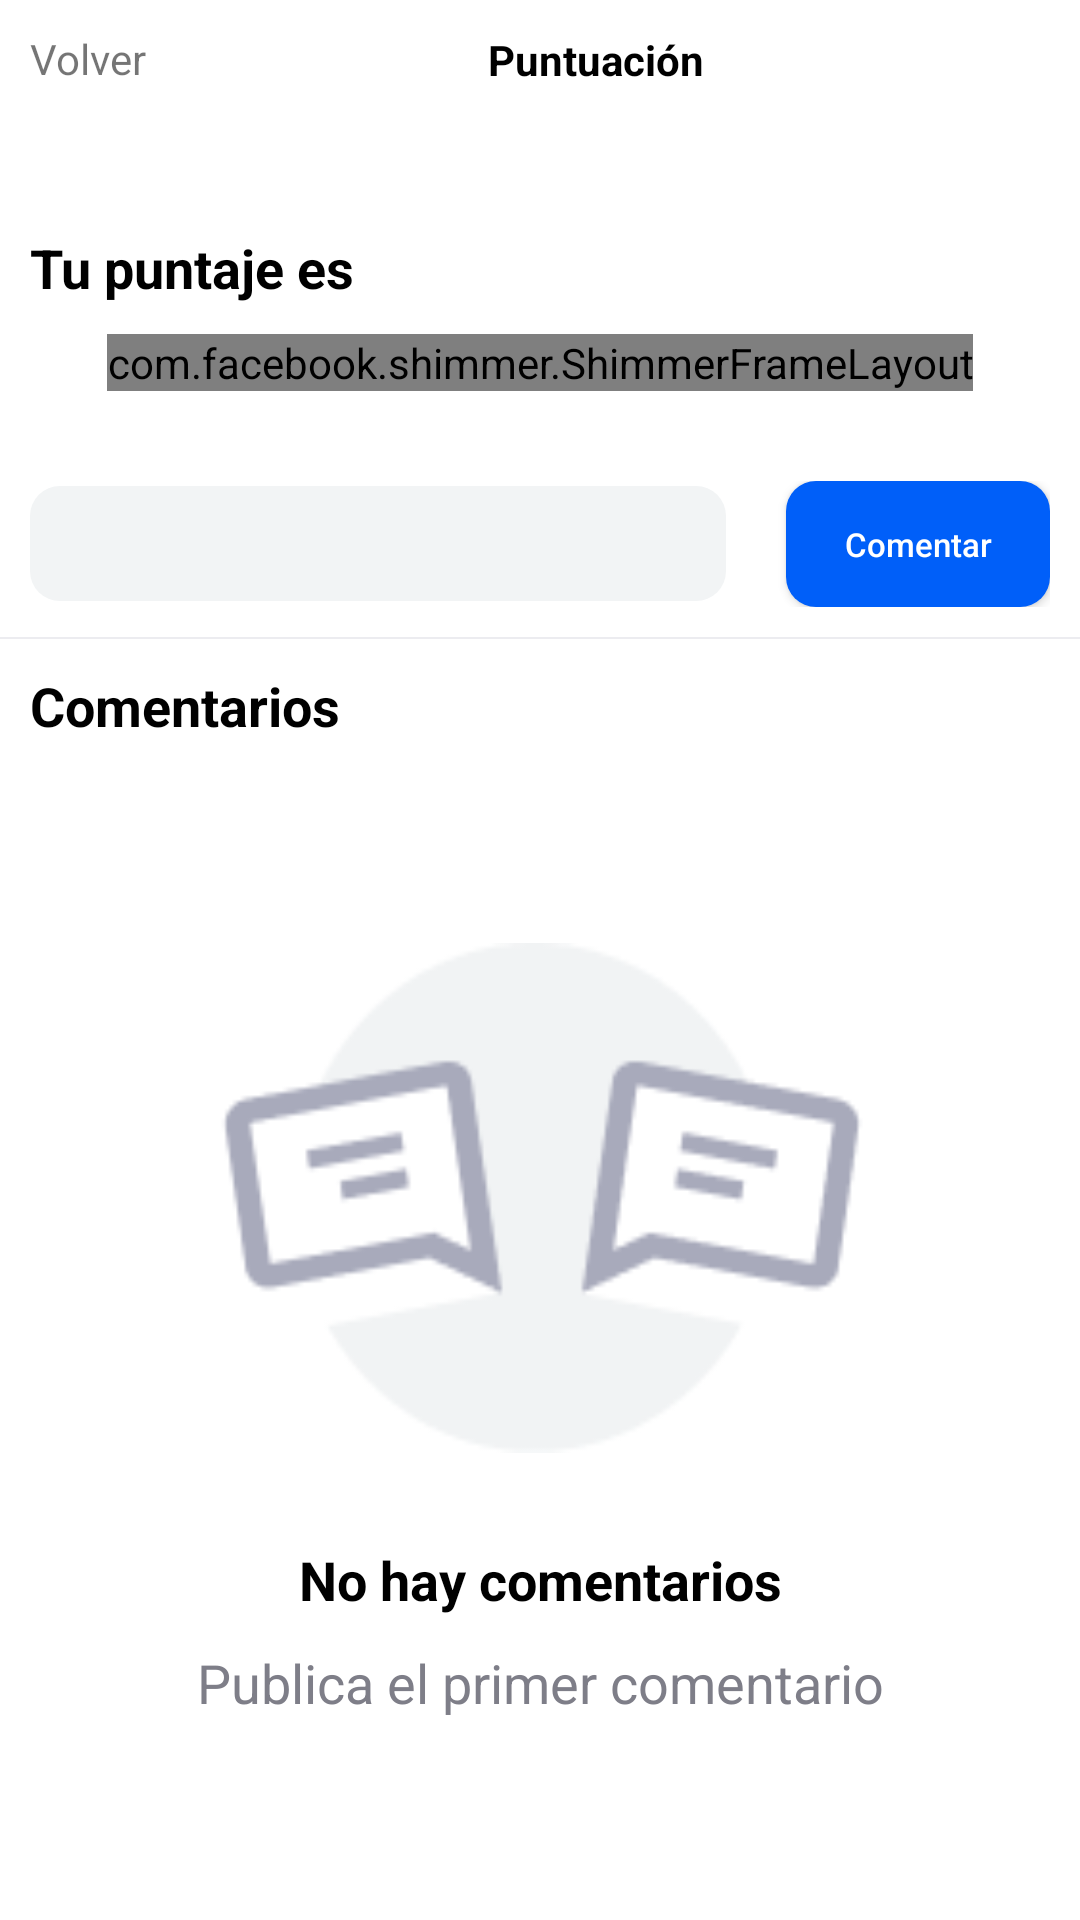

Layout XML and referenced resources for this Android screen:
<!-- AndroidManifest.xml: application theme Theme.AppCompat.DayNight.NoActionBar -->
<!-- res/layout/activity_rate.xml -->
<?xml version="1.0" encoding="utf-8"?>
<LinearLayout xmlns:android="http://schemas.android.com/apk/res/android"
    xmlns:app="http://schemas.android.com/apk/res-auto"
    xmlns:tools="http://schemas.android.com/tools"
    android:layout_width="fill_parent"
    android:layout_height="fill_parent"
    android:orientation="vertical"
    android:background="#fff"
    tools:context=".Activities.RateActivity">

    <LinearLayout
        android:background="#ffffff"
        android:layout_width="match_parent"
        android:layout_height="40dp"
        android:orientation="horizontal"
        android:gravity="center"
        android:padding="10dp"
        android:textAlignment="center"
        android:layout_marginBottom="15dp">
        <TextView
            android:id="@+id/txtVolver"
            android:layout_width="wrap_content"
            android:layout_height="match_parent"
            android:text="Volver" />
        <TextView
            android:textStyle="bold"
            android:textColor="#000000"
            android:gravity="center"
            android:layout_width="300dp"
            android:layout_height="match_parent"
            android:text="Puntuación" />
        <TextView
            android:id="@+id/txtGuardar"
            android:textColor="#fff"
            android:layout_width="wrap_content"
            android:layout_height="match_parent"
            android:text="Done" />
    </LinearLayout>
    <ScrollView
        android:layout_width="match_parent"
        android:fillViewport="true"
    android:layout_height="match_parent" >
    <LinearLayout
        android:layout_width="match_parent"
        android:layout_height="wrap_content"
        android:orientation="vertical">

        <LinearLayout
            android:paddingLeft="10dp"
            android:paddingRight="10dp"
            android:layout_marginTop="22dp"
            android:layout_width="match_parent"
            android:layout_height="wrap_content"
            android:gravity="center"
            android:background="#fff"
            android:orientation="vertical">
            <TextView
                android:layout_width="match_parent"
                android:layout_height="wrap_content"
                android:textSize="18dp"
                android:textColor="#000"
                android:textStyle="bold"
                android:layout_marginBottom="10dp"
                android:theme="@style/RatingBar"
                android:text="Tu puntaje es" />
            <com.facebook.shimmer.ShimmerFrameLayout
                android:id="@+id/shimmer_view_ratin_stars"
                android:layout_width="wrap_content"
                android:layout_height="wrap_content"
                app:shimmer_auto_start="true"
                >
                <RatingBar
                    android:numStars="5"
                    android:isIndicator="false"
                    android:stepSize="1"
                    android:layout_width="wrap_content"
                    android:layout_height="wrap_content" />
            </com.facebook.shimmer.ShimmerFrameLayout>
            <RatingBar
                android:id="@+id/ratingBar"
                android:visibility="gone"
                android:numStars="5"
                android:isIndicator="false"
                android:stepSize="1"
                android:layout_width="wrap_content"
                android:layout_height="wrap_content" />
            <LinearLayout

                android:layout_width="fill_parent"
                android:layout_height="wrap_content"
                android:layout_marginTop="30dp"
                android:orientation="horizontal"
                android:layout_gravity="center"
                android:gravity="center"
                >
                <EditText
                    android:id="@+id/editComentario"
                    android:layout_height="wrap_content"
                    android:layout_weight="1"
                    android:background="@drawable/box_grey_light"
                    android:textColor="#797987"
                    android:padding="7dp"
                    android:layout_width="fill_parent" />
                <LinearLayout
                    android:layout_width="20dp"
                    android:layout_height="match_parent" />

                <Button
                    android:id="@+id/btnComentario"
                    android:layout_width="wrap_content"
                    android:layout_height="42dp"
                    android:background="@drawable/box_blue"
                    android:text="Comentar"
                    android:textAllCaps="false"
                    android:textColor="#fff"
                    android:textSize="11dp" />
            </LinearLayout>
            </LinearLayout>
        <LinearLayout
            android:layout_marginTop="10dp"
            android:layout_marginBottom="10dp"
            android:layout_width="match_parent"
            android:layout_height="0.1mm"
            android:orientation="vertical"
            android:background="#ececf0" />
        <TextView
            android:layout_width="match_parent"
            android:layout_height="wrap_content"
            android:textSize="18dp"
            android:textColor="#000"
            android:paddingLeft="10dp"
            android:paddingRight="10dp"
            android:textStyle="bold"
            android:layout_marginBottom="10dp"
            android:theme="@style/RatingBar"
            android:text="Comentarios" />

        <LinearLayout
            android:id="@+id/contentEmptyComments"
            android:layout_width="match_parent"
            android:layout_height="match_parent"
            android:layout_gravity="center"
            android:gravity="center"
            android:orientation="vertical">
            <ImageView
                android:layout_width="240dp"
                android:layout_height="170dp"
                android:background="@drawable/commentsempty"
                android:layout_marginBottom="30dp"
                />
            <TextView
                android:layout_gravity="center"
                android:textAlignment="center"
                android:layout_width="match_parent"
                android:layout_height="wrap_content"
                android:textSize="18dp"
                android:textColor="#000"
                android:paddingLeft="10dp"
                android:paddingRight="10dp"
                android:textStyle="bold"
                android:layout_marginBottom="10dp"
                android:theme="@style/RatingBar"
                android:text="No hay comentarios" />
            <TextView
                android:layout_gravity="center"
                android:textAlignment="center"
                android:layout_width="match_parent"
                android:layout_height="wrap_content"
                android:textSize="18dp"
                android:textColor="#7e7e88"
                android:paddingLeft="10dp"
                android:paddingRight="10dp"
                android:layout_marginBottom="10dp"
                android:theme="@style/RatingBar"
                android:text="Publica el primer comentario" />
        </LinearLayout>
        <androidx.recyclerview.widget.RecyclerView
                android:id="@+id/recyclerPreviewMyCourses"
                android:background="#ffffff"
             android:visibility="gone"
                android:paddingLeft="10dp"
                android:paddingRight="10dp"
                android:layout_width="match_parent"
                android:layout_height="match_parent"
                tools:listitem="@layout/preview_card_my_course" />
    </LinearLayout>
    </ScrollView>
</LinearLayout>
<!-- res/layout/preview_card_my_course.xml (included above) -->
<?xml version="1.0" encoding="utf-8"?>
<LinearLayout xmlns:android="http://schemas.android.com/apk/res/android"
    xmlns:tools="http://schemas.android.com/tools"
    android:layout_width="wrap_content"
    android:layout_height="wrap_content"
    android:layout_margin="10dp"
    android:id="@+id/linearLayoutItem"
    android:orientation="vertical">
        <ImageView
            android:id="@+id/imageCourse"
            android:layout_width="60dp"
            android:layout_height="60dp"
            tools:srcCompat="@tools:sample/avatars" />

        <TextView
            android:id="@+id/txtNameCourse"
            android:layout_width="match_parent"
            android:layout_height="wrap_content"
            android:text="TextView"
            android:textSize="8dp"
            android:textColor="@color/COLOR_BLACK_LIGHT"
            android:textAlignment="center"
            android:gravity="center" />

</LinearLayout>
<!-- resources referenced by this layout -->
<resources>
  <color name="COLOR_BLACK_LIGHT">#777</color>
  <!-- drawable box_blue (drawable) -->
  <?xml version="1.0" encoding="UTF-8"?>
  <shape xmlns:android="http://schemas.android.com/apk/res/android">
      <solid android:color="@color/COLOR_BLUE"/>
      <corners android:radius="@dimen/RADIUS_BUTTON" />
      <padding android:left="0dp" android:top="0dp" android:right="0dp" android:bottom="0dp" />
  </shape>
  <!-- drawable box_grey_light (drawable) -->
  <?xml version="1.0" encoding="UTF-8"?>
  <shape xmlns:android="http://schemas.android.com/apk/res/android">
      <solid android:color="@color/COLOR_GREY_LIGHT"/>
      <corners android:radius="@dimen/RADIUS_BUTTON" />
      <padding android:left="0dp" android:top="0dp" android:right="0dp" android:bottom="0dp" />
  </shape>
  <!-- drawable commentsempty: png bitmap (drawable, 4831 bytes) -->
  <style name="RatingBar" parent="Theme.AppCompat">
          <item name="colorControlNormal">#000</item>
          <item name="colorControlActivated">@color/colorAccent</item>
      </style>
  <color name="COLOR_BLUE">#005ff9</color>
  <dimen name="RADIUS_BUTTON">10dp</dimen>
  <color name="COLOR_GREY_LIGHT">#f2f4f5</color>
  <color name="colorAccent">#03DAC5</color>
</resources>
